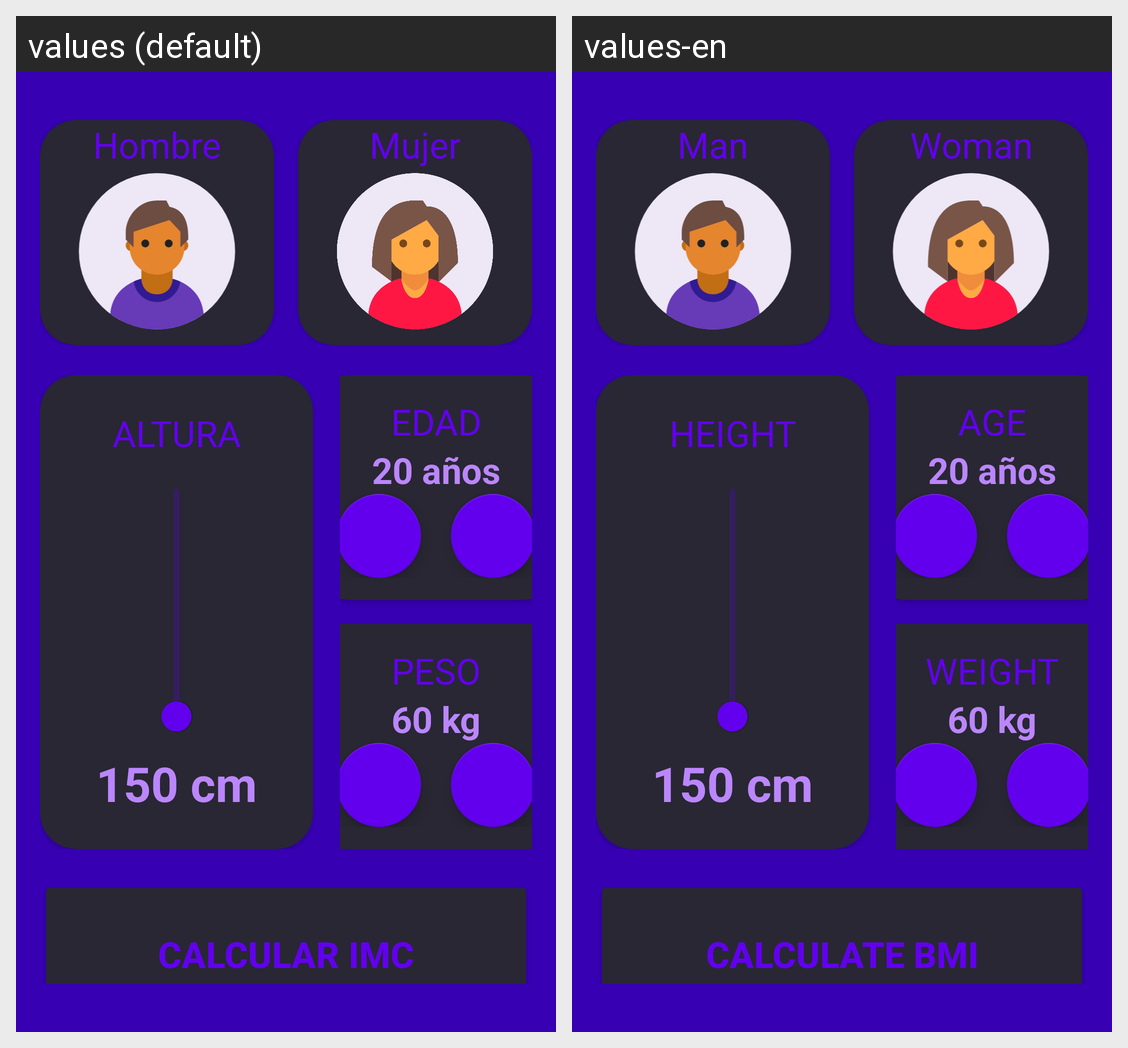

Strings drawn on this Android screen and how each of the app's shown locales translates them:
Android screen res/layout/fragment_imc_calculator.xml rendered under 2 locales, left to right: values (default), values-en. Device: Nexus 5 (rendered at 1080×1920; each locale shown at half size, 540×960, under a caption strip naming it); theme Theme.IMCcalculator.
Strings drawn on this screen, with the default value and each locale's value (text and hints the layout hard-codes, and strings that could not be matched under every locale, appear in the picture but are not listed):

man
  values: Hombre
  values-en: Man

woman
  values: Mujer
  values-en: Woman

height
  values: ALTURA
  values-en: HEIGHT

height_min
  values: 150 cm
  values-en: 150 cm  [not translated; the default value is used]

age
  values: EDAD
  values-en: AGE

weight
  values: PESO
  values-en: WEIGHT

calculateimc
  values: CALCULAR IMC
  values-en: CALCULATE BMI
